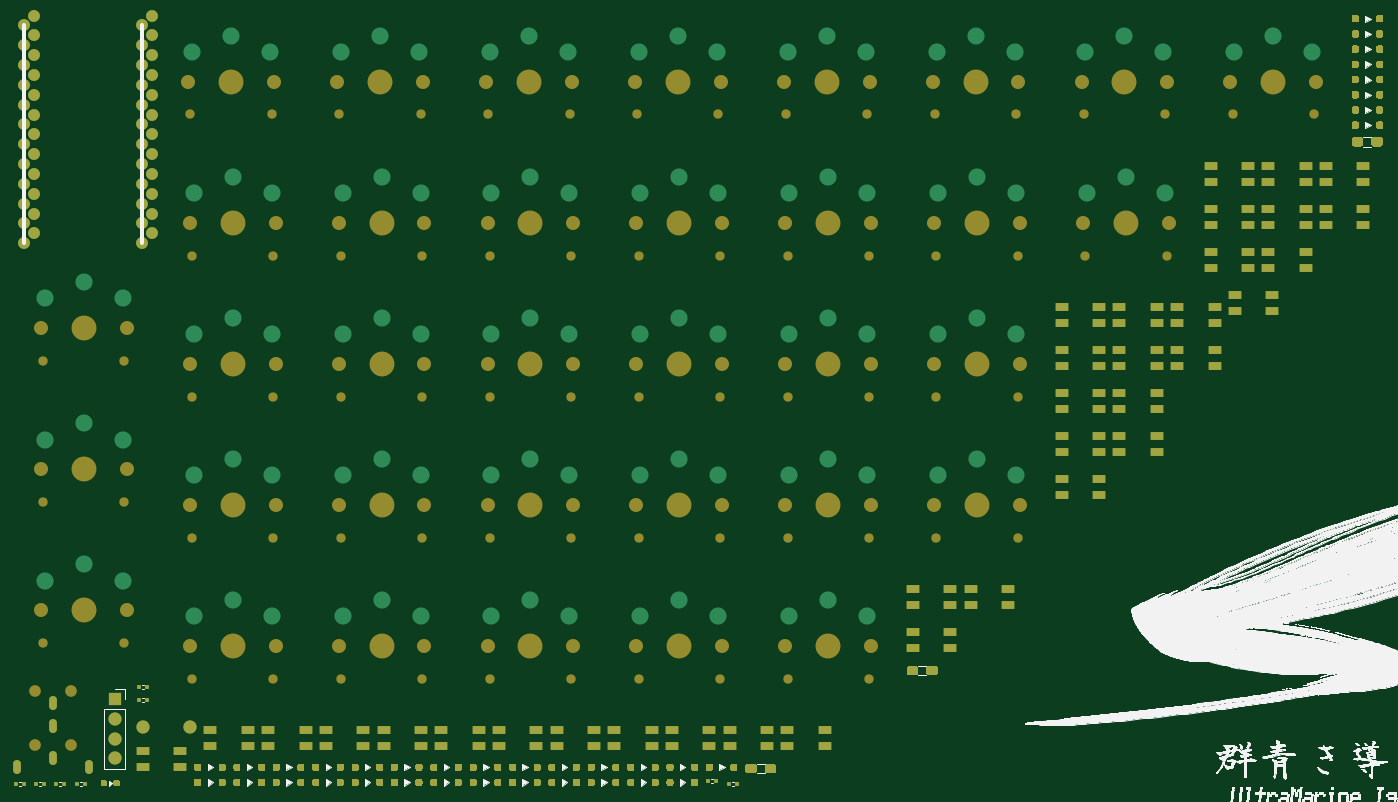
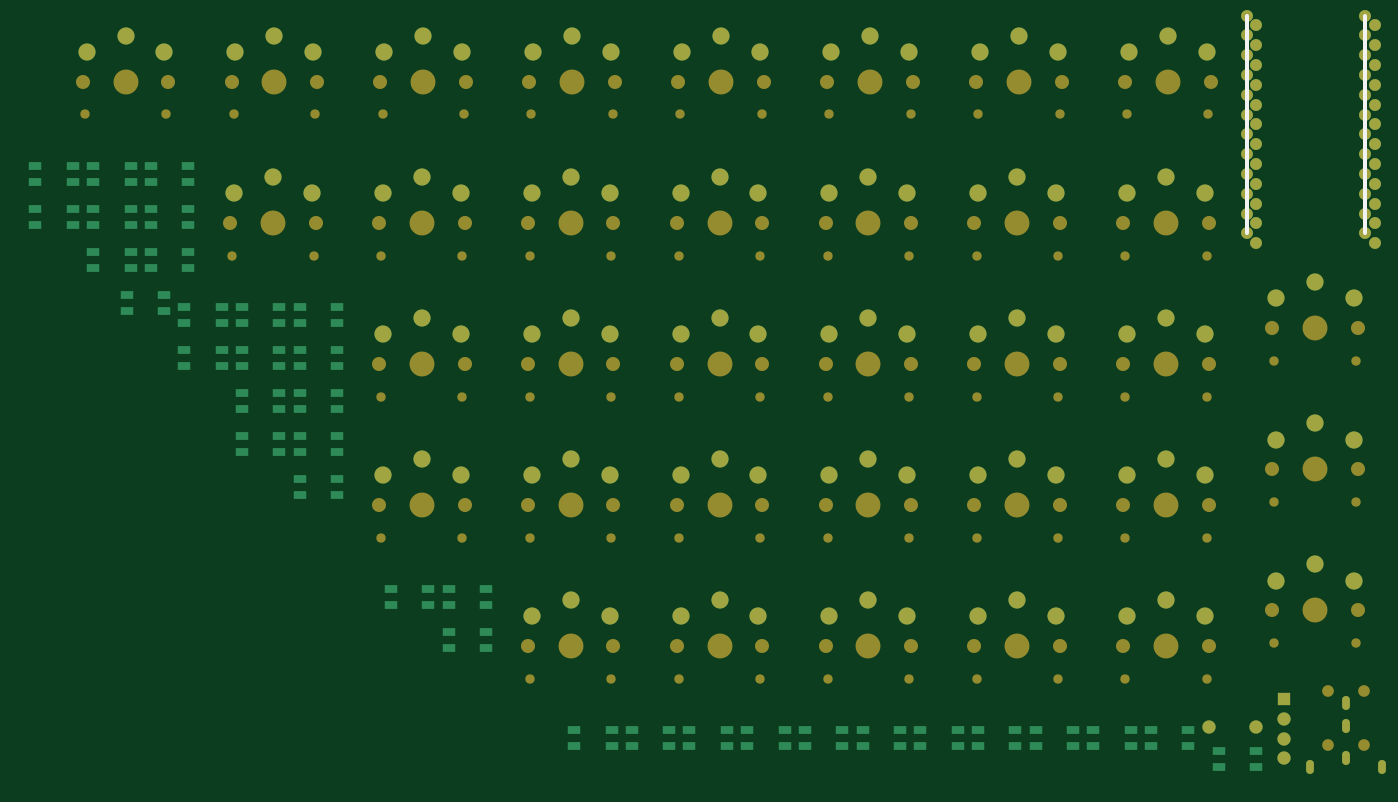
Circuit board: 9 layer files. Board 175.4 x 98.9 mm.
- bottom_copper: Ultramarine_fuse-B_Cu.gbr (18068 bytes)
- bottom_mask: Ultramarine_fuse-B_Mask.gbr (11131 bytes)
- paste: Ultramarine_fuse-B_Paste.gbr (469 bytes)
- bottom_silk: Ultramarine_fuse-B_SilkS.gbr (609 bytes)
- outline: Ultramarine_fuse-Edge_Cuts.gbr (442 bytes)
- top_copper: Ultramarine_fuse-F_Cu.gbr (52667 bytes)
- top_mask: Ultramarine_fuse-F_Mask.gbr (43885 bytes)
- paste: Ultramarine_fuse-F_Paste.gbr (36413 bytes)
- top_silk: Ultramarine_fuse-F_SilkS.gbr (860925 bytes)

=== bottom_copper: Ultramarine_fuse-B_Cu.gbr (18068 bytes, source omitted) ===
=== bottom_mask: Ultramarine_fuse-B_Mask.gbr (11131 bytes, source omitted) ===
=== paste: Ultramarine_fuse-B_Paste.gbr ===
%TF.GenerationSoftware,KiCad,Pcbnew,(5.1.10)-1*%
%TF.CreationDate,2021-08-10T22:37:01+09:00*%
%TF.ProjectId,Ultramarine_fuse,556c7472-616d-4617-9269-6e655f667573,rev?*%
%TF.SameCoordinates,Original*%
%TF.FileFunction,Paste,Bot*%
%TF.FilePolarity,Positive*%
%FSLAX46Y46*%
G04 Gerber Fmt 4.6, Leading zero omitted, Abs format (unit mm)*
G04 Created by KiCad (PCBNEW (5.1.10)-1) date 2021-08-10 22:37:01*
%MOMM*%
%LPD*%
G01*
G04 APERTURE LIST*
G04 APERTURE END LIST*
M02*

=== bottom_silk: Ultramarine_fuse-B_SilkS.gbr ===
%TF.GenerationSoftware,KiCad,Pcbnew,(5.1.10)-1*%
%TF.CreationDate,2021-08-10T22:37:01+09:00*%
%TF.ProjectId,Ultramarine_fuse,556c7472-616d-4617-9269-6e655f667573,rev?*%
%TF.SameCoordinates,Original*%
%TF.FileFunction,Legend,Bot*%
%TF.FilePolarity,Positive*%
%FSLAX46Y46*%
G04 Gerber Fmt 4.6, Leading zero omitted, Abs format (unit mm)*
G04 Created by KiCad (PCBNEW (5.1.10)-1) date 2021-08-10 22:37:01*
%MOMM*%
%LPD*%
G01*
G04 APERTURE LIST*
%ADD10C,0.500000*%
G04 APERTURE END LIST*
D10*
%TO.C,U1*%
X87815301Y-41886501D02*
X87815301Y-69826501D01*
X103055301Y-69826501D02*
X103055301Y-41886501D01*
%TD*%
M02*

=== outline: Ultramarine_fuse-Edge_Cuts.gbr ===
%TF.GenerationSoftware,KiCad,Pcbnew,(5.1.10)-1*%
%TF.CreationDate,2021-08-10T22:37:01+09:00*%
%TF.ProjectId,Ultramarine_fuse,556c7472-616d-4617-9269-6e655f667573,rev?*%
%TF.SameCoordinates,Original*%
%TF.FileFunction,Profile,NP*%
%FSLAX46Y46*%
G04 Gerber Fmt 4.6, Leading zero omitted, Abs format (unit mm)*
G04 Created by KiCad (PCBNEW (5.1.10)-1) date 2021-08-10 22:37:01*
%MOMM*%
%LPD*%
G01*
G04 APERTURE LIST*
G04 APERTURE END LIST*
M02*

=== top_copper: Ultramarine_fuse-F_Cu.gbr (52667 bytes, source omitted) ===
=== top_mask: Ultramarine_fuse-F_Mask.gbr (43885 bytes, source omitted) ===
=== paste: Ultramarine_fuse-F_Paste.gbr (36413 bytes, source omitted) ===
=== top_silk: Ultramarine_fuse-F_SilkS.gbr (860925 bytes, source omitted) ===
